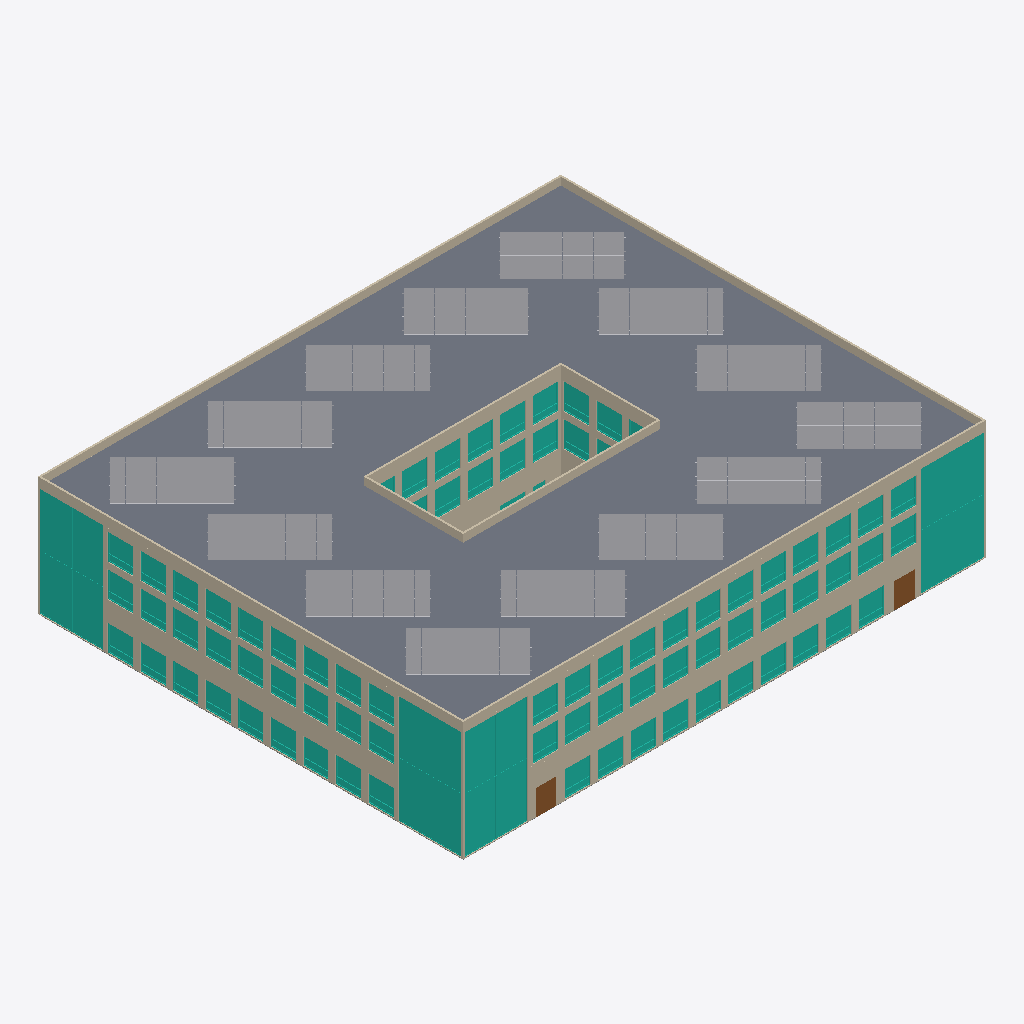
Isometric view of an IFC building model (IFC-SPF (STEP), schema IFC2X3, length unit millimetre), seen from the south-west, elements coloured by IFC class (only those large enough to see are counted): 83 curtain walls (teal), 36 walls (beige), 14 other elements (light grey), 2 slabs (grey), 2 doors (brown).
Extent 48.2 m × 39.2 m × 12.2 m (x, y, z). Storeys (4): -01 at -3.50 m; 00 at 0.00 m; 01 at 3.42 m; 02 at 6.85 m. Elements (575): 205 IfcWallStandardCase, 180 IfcCurtainWall, 141 IfcDoor, 24 IfcBuildingElementProxy, 7 IfcSlab, 5 IfcCovering, 5 IfcFurnishingElement, 5 IfcWall, 3 IfcFlowTerminal.

HEADER;
FILE_DESCRIPTION(('ViewDefinition [CoordinationView_V2.0]'),'2;1');
FILE_NAME('01.01','2017-09-16T14:58:38',(''),(''),'The EXPRESS Data Manager Version 5.02.0100.07 : ','20160225_1515(x64) - Exporter 17.0.416.0 - Alter','');
FILE_SCHEMA(('IFC2X3'));
ENDSEC;
DATA;
#101=IFCPROJECT('2Ly0GmDKb098mVfL5CDxhz',#41,'01.01',$,$,'projectnaam','Project Status',(#93),#88);
#439742=IFCSITE('2Ly0GmDKb098mVfL5CDxh$',#41,'Default',$,'',#439741,$,$,.ELEMENT.,(52,22,58,799999),(4,54,57,599999),0.0,$,$);
#111=IFCBUILDING('2Ly0GmDKb098mVfL5CDxhy',#41,'',$,$,#32,$,'',.ELEMENT.,$,$,#107);
#122=IFCBUILDINGSTOREY('2Ly0GmDKb098mVfL6poSsB',#41,'-01',$,$,#120,$,'-01',.ELEMENT.,-3500.00000000018);
#126=IFCBUILDINGSTOREY('2Ly0GmDKb098mVfL6po4HU',#41,'00',$,$,#125,$,'00',.ELEMENT.,-1.797706E-10);
#132=IFCBUILDINGSTOREY('2Ly0GmDKb098mVfL6po4$k',#41,'01',$,$,#131,$,'01',.ELEMENT.,3423.33333333321);
#138=IFCBUILDINGSTOREY('2Ly0GmDKb098mVfL6poSri',#41,'02',$,$,#137,$,'02',.ELEMENT.,6846.6666666666);
#6580=IFCSLAB('3GX0Oy38v7awl719RhIa_3',#41,'Floor:300_24_isolatie+dakafwerking_200mm:7371774',$,'Floor:300_24_isolatie+dakafwerking_200mm',#6554,#6578,'7371774',.FLOOR.);
#8446=IFCWALLSTANDARDCASE('3kqKPoz9T7Je7vfFY_dWcG',#41,'Basic Wall:300_22_wand_HSBwand_12-140-12:7383307',$,'Basic Wall:300_22_wand_HSBwand_12-140-12:7011920',#8426,#8444,'7383307');
#1048=IFCWALLSTANDARDCASE('1MhDg8jdf98g77iZcIoeJk',#41,'Basic Wall:300_22_wand_HSBwand_12-140-12:7326675',$,'Basic Wall:300_22_wand_HSBwand_12-140-12:7011920',#1028,#1046,'7326675');
#8865=IFCCURTAINWALL('1VCdz7Chz4WgU5R3eIwNUT',#41,'Curtain Wall:200_31_ontwerpkozijn:7384147',$,'Curtain Wall:200_31_ontwerpkozijn:4453417',#8864,$,'7384147');
#10740=IFCCURTAINWALL('02ni_5DI1CZOqt_Fru1$BL',#41,'Curtain Wall:200_31_ontwerpkozijn:7386926',$,'Curtain Wall:200_31_ontwerpkozijn:4453417',#10739,$,'7386926');
#12652=IFCCURTAINWALL('01sdkb4lHBIwMcFgIUpKBh',#41,'Curtain Wall:200_31_ontwerpkozijn:7387244',$,'Curtain Wall:200_31_ontwerpkozijn:4453417',#12651,$,'7387244');
#11218=IFCCURTAINWALL('2LjJUiBST0iPAX8ykShcrI',#41,'Curtain Wall:200_31_ontwerpkozijn:7386999',$,'Curtain Wall:200_31_ontwerpkozijn:4453417',#11217,$,'7386999');
#412525=IFCBUILDINGELEMENTPROXY('312UAk$v51UwVytnGWtN_A',#41,'EvoEnergy_Ltd_Solar_Photovoltaic_4kWp_16_Panel_Pitch_Roof_Mounted_16107:EVOENERGY_PitchedRoofMount_4kWp_PolyPanelArray:7543183',$,'EVOENERGY_PitchedRoofMount_4kWp_PolyPanelArray',#412524,#412517,'7543183',$);
#412551=IFCBUILDINGELEMENTPROXY('312UAk$v51UwVytnGWtN_k',#41,'EvoEnergy_Ltd_Solar_Photovoltaic_4kWp_16_Panel_Pitch_Roof_Mounted_16107:EVOENERGY_PitchedRoofMount_4kWp_PolyPanelArray:7543211',$,'EVOENERGY_PitchedRoofMount_4kWp_PolyPanelArray',#412550,#412543,'7543211',$);
#412577=IFCBUILDINGELEMENTPROXY('18EoZgPwb5aPYZdVtI$rOH',#41,'EvoEnergy_Ltd_Solar_Photovoltaic_4kWp_16_Panel_Pitch_Roof_Mounted_16107:EVOENERGY_PitchedRoofMount_4kWp_PolyPanelArray:7543395',$,'EVOENERGY_PitchedRoofMount_4kWp_PolyPanelArray',#412576,#412569,'7543395',$);
#412681=IFCBUILDINGELEMENTPROXY('18EoZgPwb5aPYZdVtI$rS3',#41,'EvoEnergy_Ltd_Solar_Photovoltaic_4kWp_16_Panel_Pitch_Roof_Mounted_16107:EVOENERGY_PitchedRoofMount_4kWp_PolyPanelArray:7543665',$,'EVOENERGY_PitchedRoofMount_4kWp_PolyPanelArray',#412680,#412673,'7543665',$);
#412733=IFCBUILDINGELEMENTPROXY('18EoZgPwb5aPYZdVtI$rS1',#41,'EvoEnergy_Ltd_Solar_Photovoltaic_4kWp_16_Panel_Pitch_Roof_Mounted_16107:EVOENERGY_PitchedRoofMount_4kWp_PolyPanelArray:7543667',$,'EVOENERGY_PitchedRoofMount_4kWp_PolyPanelArray',#412732,#412725,'7543667',$);
#412603=IFCBUILDINGELEMENTPROXY('18EoZgPwb5aPYZdVtI$rSi',#41,'EvoEnergy_Ltd_Solar_Photovoltaic_4kWp_16_Panel_Pitch_Roof_Mounted_16107:EVOENERGY_PitchedRoofMount_4kWp_PolyPanelArray:7543646',$,'EVOENERGY_PitchedRoofMount_4kWp_PolyPanelArray',#412602,#412595,'7543646',$);
#412394=IFCBUILDINGELEMENTPROXY('312UAk$v51UwVytnGWtN71',#41,'EvoEnergy_Ltd_Solar_Photovoltaic_4kWp_16_Panel_Pitch_Roof_Mounted_16107:EVOENERGY_PitchedRoofMount_4kWp_PolyPanelArray:7542724',$,'EVOENERGY_PitchedRoofMount_4kWp_PolyPanelArray',#412393,#412386,'7542724',$);
#412473=IFCBUILDINGELEMENTPROXY('312UAk$v51UwVytnGWtNyM',#41,'EvoEnergy_Ltd_Solar_Photovoltaic_4kWp_16_Panel_Pitch_Roof_Mounted_16107:EVOENERGY_PitchedRoofMount_4kWp_PolyPanelArray:7543059',$,'EVOENERGY_PitchedRoofMount_4kWp_PolyPanelArray',#412472,#412465,'7543059',$);
#412655=IFCBUILDINGELEMENTPROXY('18EoZgPwb5aPYZdVtI$rSI',#41,'EvoEnergy_Ltd_Solar_Photovoltaic_4kWp_16_Panel_Pitch_Roof_Mounted_16107:EVOENERGY_PitchedRoofMount_4kWp_PolyPanelArray:7543648',$,'EVOENERGY_PitchedRoofMount_4kWp_PolyPanelArray',#412654,#412647,'7543648',$);
#412421=IFCBUILDINGELEMENTPROXY('312UAk$v51UwVytnGWtNw2',#41,'EvoEnergy_Ltd_Solar_Photovoltaic_4kWp_16_Panel_Pitch_Roof_Mounted_16107:EVOENERGY_PitchedRoofMount_4kWp_PolyPanelArray:7542919',$,'EVOENERGY_PitchedRoofMount_4kWp_PolyPanelArray',#412420,#412413,'7542919',$);
#3451=IFCWALLSTANDARDCASE('0E49qnQZP0_wBTfBhCrjJZ',#41,'Basic Wall:300_22_wand_HSBwand_12-140-12:7330064',$,'Basic Wall:300_22_wand_HSBwand_12-140-12:7011920',#3431,#3449,'7330064');
#3539=IFCWALLSTANDARDCASE('0E49qnQZP0_wBTfBhCrjI4',#41,'Basic Wall:300_22_wand_HSBwand_12-140-12:7330167',$,'Basic Wall:300_22_wand_HSBwand_12-140-12:7011920',#3519,#3537,'7330167');
#412629=IFCBUILDINGELEMENTPROXY('18EoZgPwb5aPYZdVtI$rSj',#41,'EvoEnergy_Ltd_Solar_Photovoltaic_4kWp_16_Panel_Pitch_Roof_Mounted_16107:EVOENERGY_PitchedRoofMount_4kWp_PolyPanelArray:7543647',$,'EVOENERGY_PitchedRoofMount_4kWp_PolyPanelArray',#412628,#412621,'7543647',$);
#412447=IFCBUILDINGELEMENTPROXY('312UAk$v51UwVytnGWtNxL',#41,'EvoEnergy_Ltd_Solar_Photovoltaic_4kWp_16_Panel_Pitch_Roof_Mounted_16107:EVOENERGY_PitchedRoofMount_4kWp_PolyPanelArray:7542992',$,'EVOENERGY_PitchedRoofMount_4kWp_PolyPanelArray',#412446,#412439,'7542992',$);
#412707=IFCBUILDINGELEMENTPROXY('18EoZgPwb5aPYZdVtI$rS0',#41,'EvoEnergy_Ltd_Solar_Photovoltaic_4kWp_16_Panel_Pitch_Roof_Mounted_16107:EVOENERGY_PitchedRoofMount_4kWp_PolyPanelArray:7543666',$,'EVOENERGY_PitchedRoofMount_4kWp_PolyPanelArray',#412706,#412699,'7543666',$);
#412499=IFCBUILDINGELEMENTPROXY('312UAk$v51UwVytnGWtNz0',#41,'EvoEnergy_Ltd_Solar_Photovoltaic_4kWp_16_Panel_Pitch_Roof_Mounted_16107:EVOENERGY_PitchedRoofMount_4kWp_PolyPanelArray:7543109',$,'EVOENERGY_PitchedRoofMount_4kWp_PolyPanelArray',#412498,#412491,'7543109',$);
#2402=IFCWALLSTANDARDCASE('0E49qnQZP0_wBTfBhCrjgx',#41,'Basic Wall:300_22_wand_HSBwand_12-140-12:7329608',$,'Basic Wall:300_22_wand_HSBwand_12-140-12:7011920',#2382,#2400,'7329608');
#1470=IFCWALLSTANDARDCASE('0E49qnQZP0_wBTfBhCrjvJ',#41,'Basic Wall:300_22_wand_HSBwand_12-140-12:7328672',$,'Basic Wall:300_22_wand_HSBwand_12-140-12:7011920',#1449,#1468,'7328672');
#3407=IFCWALLSTANDARDCASE('0E49qnQZP0_wBTfBhCrjK_',#41,'Basic Wall:300_22_wand_HSBwand_12-140-12:7329997',$,'Basic Wall:300_22_wand_HSBwand_12-140-12:7011920',#3387,#3405,'7329997');
#3495=IFCWALLSTANDARDCASE('0E49qnQZP0_wBTfBhCrjJB',#41,'Basic Wall:300_22_wand_HSBwand_12-140-12:7330104',$,'Basic Wall:300_22_wand_HSBwand_12-140-12:7011920',#3475,#3493,'7330104');
#3129=IFCWALL('0E49qnQZP0_wBTfBhCrjNW',#41,'Basic Wall:300_22_wand_HSBwand_12-140-12:7329811',$,'Basic Wall:300_22_wand_HSBwand_12-140-12:7011920',#3096,#3127,'7329811');
#1895=IFCWALLSTANDARDCASE('0E49qnQZP0_wBTfBhCrjZn',#41,'Basic Wall:300_22_wand_HSBwand_12-140-12:7329026',$,'Basic Wall:300_22_wand_HSBwand_12-140-12:7011920',#1873,#1893,'7329026');
#413124=IFCWALLSTANDARDCASE('3nWK47XHPBlx4070l8IScy',#41,'Basic Wall:300_22_wand_HSBwand_12-140-12:7544889',$,'Basic Wall:300_22_wand_HSBwand_12-140-12:7011920',#413091,#413122,'7544889');
#6666=IFCWALLSTANDARDCASE('0LEkffD1zEgQ5QgpIZHXDn',#41,'Basic Wall:300_22_wand_HSBwand_12-140-12:7372180',$,'Basic Wall:300_22_wand_HSBwand_12-140-12:7011920',#6646,#6664,'7372180');
#5844=IFCWALLSTANDARDCASE('3GX0Oy38v7awl719RhIaui',#41,'Basic Wall:300_22_wand_HSBwand_12-140-12:7371345',$,'Basic Wall:300_22_wand_HSBwand_12-140-12:7011920',#5824,#5842,'7371345');
#6754=IFCWALLSTANDARDCASE('0LEkffD1zEgQ5QgpIZHXC3',#41,'Basic Wall:300_22_wand_HSBwand_12-140-12:7372262',$,'Basic Wall:300_22_wand_HSBwand_12-140-12:7011920',#6734,#6752,'7372262');
#5478=IFCWALLSTANDARDCASE('3GX0Oy38v7awl719RhIaCw',#41,'Basic Wall:300_22_wand_HSBwand_12-140-12:7370567',$,'Basic Wall:300_22_wand_HSBwand_12-140-12:7011920',#5458,#5476,'7370567');
#433871=IFCWALLSTANDARDCASE('2ILfu5eob8U8AdUUp6J_q2',#41,'Basic Wall:300_22_wand_HSBwand_12-140-12 2:7565896',$,'Basic Wall:300_22_wand_HSBwand_12-140-12 2:7565496',#433851,#433869,'7565896');
#433754=IFCWALLSTANDARDCASE('2ILfu5eob8U8AdUUp6J_ua',#41,'Basic Wall:300_22_wand_HSBwand_12-140-12 2:7565678',$,'Basic Wall:300_22_wand_HSBwand_12-140-12 2:7565496',#433732,#433752,'7565678');
#6710=IFCWALLSTANDARDCASE('0LEkffD1zEgQ5QgpIZHXDV',#41,'Basic Wall:300_22_wand_HSBwand_12-140-12:7372218',$,'Basic Wall:300_22_wand_HSBwand_12-140-12:7011920',#6690,#6708,'7372218');
#6798=IFCWALLSTANDARDCASE('0LEkffD1zEgQ5QgpIZHX3m',#41,'Basic Wall:300_22_wand_HSBwand_12-140-12:7372309',$,'Basic Wall:300_22_wand_HSBwand_12-140-12:7011920',#6778,#6796,'7372309');
#434463=IFCWALLSTANDARDCASE('2ILfu5eob8U8AdUUp6J_ST',#41,'Basic Wall:300_22_wand_HSBwand_12-140-12 2:7567447',$,'Basic Wall:300_22_wand_HSBwand_12-140-12 2:7565496',#434443,#434461,'7567447');
#435018=IFCWALLSTANDARDCASE('2ILfu5eob8U8AdUUp6J_4v',#41,'Basic Wall:300_22_wand_HSBwand_12-140-12 2:7569011',$,'Basic Wall:300_22_wand_HSBwand_12-140-12 2:7565496',#434998,#435016,'7569011');
#6077=IFCWALLSTANDARDCASE('3GX0Oy38v7awl719RhIaxQ',#41,'Basic Wall:300_22_wand_HSBwand_12-140-12:7371431',$,'Basic Wall:300_22_wand_HSBwand_12-140-12:7011920',#6044,#6075,'7371431');
#434056=IFCWALLSTANDARDCASE('2ILfu5eob8U8AdUUp6J_jI',#41,'Basic Wall:300_22_wand_HSBwand_12-140-12 2:7566360',$,'Basic Wall:300_22_wand_HSBwand_12-140-12 2:7565496',#434036,#434054,'7566360');
#435055=IFCWALLSTANDARDCASE('2ILfu5eob8U8AdUUp6J_1R',#41,'Basic Wall:300_22_wand_HSBwand_12-140-12 2:7569169',$,'Basic Wall:300_22_wand_HSBwand_12-140-12 2:7565496',#435035,#435053,'7569169');
#420218=IFCCURTAINWALL('2Vt4Wb0uTAER9zOXdrfDY5',#41,'Curtain Wall:200_31_ontwerpkozijn:7547332',$,'Curtain Wall:200_31_ontwerpkozijn:4453417',#420217,$,'7547332');
#13465=IFCCURTAINWALL('37AxMIm6XDtweFx7jg2vup',#41,'Curtain Wall:200_31_ontwerpkozijn:7390341',$,'Curtain Wall:200_31_ontwerpkozijn:4453417',#13464,$,'7390341');
#14035=IFCCURTAINWALL('0E77eItx1AgepQDa2Tt5cn',#41,'Curtain Wall:200_31_ontwerpkozijn:7390536',$,'Curtain Wall:200_31_ontwerpkozijn:4453417',#14034,$,'7390536');
#14320=IFCCURTAINWALL('0oCt7_iqf7vQh5_cs6UwAS',#41,'Curtain Wall:200_31_ontwerpkozijn:7390656',$,'Curtain Wall:200_31_ontwerpkozijn:4453417',#14319,$,'7390656');
#14890=IFCCURTAINWALL('23M5qVEoj2lu3C6Wl_4L6g',#41,'Curtain Wall:200_31_ontwerpkozijn:7390766',$,'Curtain Wall:200_31_ontwerpkozijn:4453417',#14889,$,'7390766');
#15175=IFCCURTAINWALL('1LmvDG9x99WODu8$sCPLge',#41,'Curtain Wall:200_31_ontwerpkozijn:7390814',$,'Curtain Wall:200_31_ontwerpkozijn:4453417',#15174,$,'7390814');
#16030=IFCCURTAINWALL('0VsyXvUeb6xf0kOkYn_mIy',#41,'Curtain Wall:200_31_ontwerpkozijn:7390944',$,'Curtain Wall:200_31_ontwerpkozijn:4453417',#16029,$,'7390944');
#16315=IFCCURTAINWALL('0MX4izjaXAwfiZaHhDdcLN',#41,'Curtain Wall:200_31_ontwerpkozijn:7390991',$,'Curtain Wall:200_31_ontwerpkozijn:4453417',#16314,$,'7390991');
#22625=IFCCURTAINWALL('1TIHDEBdv4eujTRlCM47MF',#41,'Curtain Wall:200_31_ontwerpkozijn:7393353',$,'Curtain Wall:200_31_ontwerpkozijn:4453417',#22624,$,'7393353');
#22910=IFCCURTAINWALL('1TIHDEBdv4eujTRlCM47L1',#41,'Curtain Wall:200_31_ontwerpkozijn:7393415',$,'Curtain Wall:200_31_ontwerpkozijn:4453417',#22909,$,'7393415');
#23480=IFCCURTAINWALL('1TIHDEBdv4eujTRlCM47J3',#41,'Curtain Wall:200_31_ontwerpkozijn:7393541',$,'Curtain Wall:200_31_ontwerpkozijn:4453417',#23479,$,'7393541');
#23765=IFCCURTAINWALL('1TIHDEBdv4eujTRlCM47I7',#41,'Curtain Wall:200_31_ontwerpkozijn:7393601',$,'Curtain Wall:200_31_ontwerpkozijn:4453417',#23764,$,'7393601');
#24050=IFCCURTAINWALL('1TIHDEBdv4eujTRlCM47If',#41,'Curtain Wall:200_31_ontwerpkozijn:7393647',$,'Curtain Wall:200_31_ontwerpkozijn:4453417',#24049,$,'7393647');
#24620=IFCCURTAINWALL('2BqOqgUKnCbgBz19IGUGL8',#41,'Curtain Wall:200_31_ontwerpkozijn:7393735',$,'Curtain Wall:200_31_ontwerpkozijn:4453417',#24619,$,'7393735');
#28325=IFCCURTAINWALL('1TIHDEBdv4eujTRlCM47Fb',#41,'Curtain Wall:200_31_ontwerpkozijn:7394851',$,'Curtain Wall:200_31_ontwerpkozijn:4453417',#28324,$,'7394851');
#28610=IFCCURTAINWALL('1TIHDEBdv4eujTRlCM47ED',#41,'Curtain Wall:200_31_ontwerpkozijn:7394891',$,'Curtain Wall:200_31_ontwerpkozijn:4453417',#28609,$,'7394891');
#29465=IFCCURTAINWALL('1TIHDEBdv4eujTRlCM47C3',#41,'Curtain Wall:200_31_ontwerpkozijn:7395013',$,'Curtain Wall:200_31_ontwerpkozijn:4453417',#29464,$,'7395013');
#34025=IFCCURTAINWALL('14YDNZZGTAugkpOgXdQTKI',#41,'Curtain Wall:200_31_ontwerpkozijn:7396129',$,'Curtain Wall:200_31_ontwerpkozijn:4453417',#34024,$,'7396129');
#34310=IFCCURTAINWALL('1QqGn3zlrAnBp1PIvkc6E6',#41,'Curtain Wall:200_31_ontwerpkozijn:7396168',$,'Curtain Wall:200_31_ontwerpkozijn:4453417',#34309,$,'7396168');
#39155=IFCCURTAINWALL('0AAWlFcvHF8Ps8kTEaS4hl',#41,'Curtain Wall:200_31_ontwerpkozijn:7397065',$,'Curtain Wall:200_31_ontwerpkozijn:4453417',#39154,$,'7397065');
#39440=IFCCURTAINWALL('3AU$0YOFTB_gUKFH6g5aZI',#41,'Curtain Wall:200_31_ontwerpkozijn:7397103',$,'Curtain Wall:200_31_ontwerpkozijn:4453417',#39439,$,'7397103');
#40580=IFCCURTAINWALL('08x3xM$YX8L8zcfuDcmIZR',#41,'Curtain Wall:200_31_ontwerpkozijn:7397302',$,'Curtain Wall:200_31_ontwerpkozijn:4453417',#40579,$,'7397302');
#40865=IFCCURTAINWALL('2ifPwngYTCjumGhuF4O_NK',#41,'Curtain Wall:200_31_ontwerpkozijn:7397340',$,'Curtain Wall:200_31_ontwerpkozijn:4453417',#40864,$,'7397340');
#41435=IFCCURTAINWALL('2a8TS96Yn9YPGA526Bgyja',#41,'Curtain Wall:200_31_ontwerpkozijn:7397427',$,'Curtain Wall:200_31_ontwerpkozijn:4453417',#41434,$,'7397427');
#41720=IFCCURTAINWALL('2T4VrsHUzAMfSvDqo6NbfI',#41,'Curtain Wall:200_31_ontwerpkozijn:7397464',$,'Curtain Wall:200_31_ontwerpkozijn:4453417',#41719,$,'7397464');
#415088=IFCCURTAINWALL('2bhRyXNs510R07FTlh9akh',#41,'Curtain Wall:200_31_ontwerpkozijn:7546845',$,'Curtain Wall:200_31_ontwerpkozijn:4453417',#415087,$,'7546845');
#415943=IFCCURTAINWALL('1WJcMEsj93Q8c8_vF5uTnm',#41,'Curtain Wall:200_31_ontwerpkozijn:7546948',$,'Curtain Wall:200_31_ontwerpkozijn:4453417',#415942,$,'7546948');
#416228=IFCCURTAINWALL('0IPLGiCTr7N8SFWRVAIPQH',#41,'Curtain Wall:200_31_ontwerpkozijn:7546954',$,'Curtain Wall:200_31_ontwerpkozijn:4453417',#416227,$,'7546954');
#417083=IFCCURTAINWALL('0HaACHUP9BnudxxgVBr0Gv',#41,'Curtain Wall:200_31_ontwerpkozijn:7547058',$,'Curtain Wall:200_31_ontwerpkozijn:4453417',#417082,$,'7547058');
#420503=IFCCURTAINWALL('2BCXNBHpTBJuvpXKnjQPFK',#41,'Curtain Wall:200_31_ontwerpkozijn:7547405',$,'Curtain Wall:200_31_ontwerpkozijn:4453417',#420502,$,'7547405');
#420788=IFCCURTAINWALL('32fs4azRD269AV9RewROwQ',#41,'Curtain Wall:200_31_ontwerpkozijn:7547443',$,'Curtain Wall:200_31_ontwerpkozijn:4453417',#420787,$,'7547443');
#421073=IFCCURTAINWALL('0DnTDSGzn8agqXz0TTxJn9',#41,'Curtain Wall:200_31_ontwerpkozijn:7547537',$,'Curtain Wall:200_31_ontwerpkozijn:4453417',#421072,$,'7547537');
#421358=IFCCURTAINWALL('20mmB3rbn7Ber44iUII8Pz',#41,'Curtain Wall:200_31_ontwerpkozijn:7547582',$,'Curtain Wall:200_31_ontwerpkozijn:4453417',#421357,$,'7547582');
#421643=IFCCURTAINWALL('3NbRkdFV11sBKIpesJ7G8O',#41,'Curtain Wall:200_31_ontwerpkozijn:7547626',$,'Curtain Wall:200_31_ontwerpkozijn:4453417',#421642,$,'7547626');
#422213=IFCCURTAINWALL('2OTzaSul90twD8BbtXRTl2',#41,'Curtain Wall:200_31_ontwerpkozijn:7547716',$,'Curtain Wall:200_31_ontwerpkozijn:4453417',#422212,$,'7547716');
#422498=IFCCURTAINWALL('3YOwEVrxb1DhCihPnEwYZ_',#41,'Curtain Wall:200_31_ontwerpkozijn:7547752',$,'Curtain Wall:200_31_ontwerpkozijn:4453417',#422497,$,'7547752');
#422783=IFCCURTAINWALL('1RZaL2_uL5Qwf9F5oFUfvR',#41,'Curtain Wall:200_31_ontwerpkozijn:7547794',$,'Curtain Wall:200_31_ontwerpkozijn:4453417',#422782,$,'7547794');
#427096=IFCCURTAINWALL('2qEjNlZkfAWwBxNvkSxz3d',#41,'Curtain Wall:200_31_ontwerpkozijn:7548494',$,'Curtain Wall:200_31_ontwerpkozijn:4453417',#427095,$,'7548494');
#427381=IFCCURTAINWALL('2ivK__OIb6$PlOfZmtkCEz',#41,'Curtain Wall:200_31_ontwerpkozijn:7548500',$,'Curtain Wall:200_31_ontwerpkozijn:4453417',#427380,$,'7548500');
#9404=IFCCURTAINWALL('36Y6gK$t19P8j2EzdyQaa4',#41,'Curtain Wall:200_31_ontwerpkozijn:7386285',$,'Curtain Wall:200_31_ontwerpkozijn:4453417',#9403,$,'7386285');
#13750=IFCCURTAINWALL('0vthHxbzbCK9SwGuYBO7Ne',#41,'Curtain Wall:200_31_ontwerpkozijn:7390411',$,'Curtain Wall:200_31_ontwerpkozijn:4453417',#13749,$,'7390411');
#15460=IFCCURTAINWALL('2ZwDNIBWPFzBQk9W$e8v8N',#41,'Curtain Wall:200_31_ontwerpkozijn:7390856',$,'Curtain Wall:200_31_ontwerpkozijn:4453417',#15459,$,'7390856');
#15745=IFCCURTAINWALL('1EVCwd2sL2bRHygLXLfnvC',#41,'Curtain Wall:200_31_ontwerpkozijn:7390903',$,'Curtain Wall:200_31_ontwerpkozijn:4453417',#15744,$,'7390903');
#24335=IFCCURTAINWALL('1TIHDEBdv4eujTRlCM47HG',#41,'Curtain Wall:200_31_ontwerpkozijn:7393686',$,'Curtain Wall:200_31_ontwerpkozijn:4453417',#24334,$,'7393686');
#27470=IFCCURTAINWALL('1TIHDEBdv4eujTRlCM4718',#41,'Curtain Wall:200_31_ontwerpkozijn:7394702',$,'Curtain Wall:200_31_ontwerpkozijn:4453417',#27469,$,'7394702');
#27755=IFCCURTAINWALL('1TIHDEBdv4eujTRlCM470I',#41,'Curtain Wall:200_31_ontwerpkozijn:7394772',$,'Curtain Wall:200_31_ontwerpkozijn:4453417',#27754,$,'7394772');
#29180=IFCCURTAINWALL('1TIHDEBdv4eujTRlCM47DV',#41,'Curtain Wall:200_31_ontwerpkozijn:7394969',$,'Curtain Wall:200_31_ontwerpkozijn:4453417',#29179,$,'7394969');
#29750=IFCCURTAINWALL('1TIHDEBdv4eujTRlCM47Ch',#41,'Curtain Wall:200_31_ontwerpkozijn:7395053',$,'Curtain Wall:200_31_ontwerpkozijn:4453417',#29749,$,'7395053');
#30890=IFCCURTAINWALL('1eK8fEnQr3xPjNApBaIcQu',#41,'Curtain Wall:200_31_ontwerpkozijn:7395384',$,'Curtain Wall:200_31_ontwerpkozijn:4453417',#30889,$,'7395384');
#34595=IFCCURTAINWALL('11A$ydaiD2DwoJxtd2pVzz',#41,'Curtain Wall:200_31_ontwerpkozijn:7396212',$,'Curtain Wall:200_31_ontwerpkozijn:4453417',#34594,$,'7396212');
#34880=IFCCURTAINWALL('2kjq7EopL4sfYLEl8KeDCM',#41,'Curtain Wall:200_31_ontwerpkozijn:7396260',$,'Curtain Wall:200_31_ontwerpkozijn:4453417',#34879,$,'7396260');
ENDSEC;
